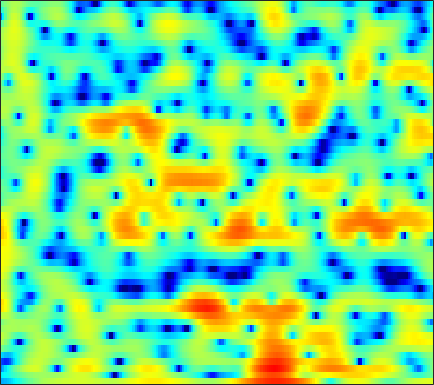

Source data for this figure (header and first rows):
-8.5418, -8.4442, -8.1552, -7.6616, -7.185, -6.478, -5.7107, -5.1196, -4.3661, -3.6098, -2.8877, -2.3567, -1.6917, -1.0838, -0.6739, -0.15534, 0.31298, 0.6358, 1.0269, 1.3482, 1.644, 1.8335, 2.0668, 2.2589
-5.692, -5.381, -4.899, -4.357, -3.929, -3.34, -2.744, -2.305, -1.738, -1.202, -0.7101, -0.3749, 0.02399, 0.368, 0.5828, 0.8135, 0.982, 1.067, 1.133, 1.153, 1.134, 1.109, 1.068, 1.04
-10.32, -8.469, -6.516, -4.912, -3.85, -2.576, -1.442, -0.6601, 0.2918, 1.122, 1.839, 2.299, 2.803, 3.172, 3.357, 3.465, 3.401, 3.233, 2.825, 2.178, 1.237, 0.2911, -1.407, -3.798
-12.26, -13.2, -14.09, -13.57, -12.09, -9.542, -7.083, -5.439, -3.54, -1.948, -0.6291, 0.2028, 1.118, 1.837, 2.248, 2.637, 2.852, 2.896, 2.825, 2.591, 2.217, 1.854, 1.293, 0.7058
-6.316, -7.121, -7.906, -8.122, -7.843, -6.967, -5.772, -4.814, -3.576, -2.426, -1.378, -0.675, 0.1698, 0.8862, 1.343, 1.848, 2.226, 2.426, 2.589, 2.633, 2.565, 2.449, 2.214, 1.902
-0.2131, -0.7943, -1.537, -2.223, -2.681, -3.192, -3.548, -3.672, -3.599, -3.238, -2.6, -1.996, -1.109, -0.2264, 0.3828, 1.109, 1.71, 2.067, 2.409, 2.603, 2.655, 2.6, 2.404, 2.066
2.311, 1.567, 0.4214, -0.964, -2.227, -4.38, -7.393, -10.75, -18.64, -17.26, -9.877, -6.664, -3.731, -1.655, -0.4934, 0.6853, 1.54, 1.999, 2.401, 2.598, 2.625, 2.547, 2.334, 2.019
2.728, 2.336, 1.724, 1.001, 0.387, -0.5025, -1.391, -1.969, -2.438, -2.418, -1.912, -1.324, -0.469, 0.3294, 0.8419, 1.37, 1.687, 1.782, 1.72, 1.445, 0.9648, 0.4807, -0.3077, -1.179
0.9406, 1.228, 1.487, 1.611, 1.634, 1.599, 1.528, 1.476, 1.433, 1.442, 1.504, 1.574, 1.69, 1.778, 1.806, 1.764, 1.591, 1.35, 0.8565, 0.1228, -0.9155, -1.945, -3.763, -6.338
-0.6025, 0.1845, 0.8784, 1.269, 1.416, 1.486, 1.454, 1.394, 1.314, 1.264, 1.241, 1.242, 1.272, 1.286, 1.277, 1.215, 1.052, 0.8564, 0.4856, -0.04807, -0.7467, -1.377, -2.324, -3.335
2.355, 2.429, 2.325, 1.992, 1.607, 0.9411, 0.1909, -0.3612, -0.977, -1.316, -1.343, -1.196, -0.8224, -0.3745, -0.05452, 0.308, 0.5719, 0.6753, 0.6794, 0.5131, 0.1908, -0.1476, -0.7191, -1.345
6.31, 5.764, 4.796, 3.489, 2.224, 0.06544, -2.792, -5.599, -10.33, -12.76, -9.591, -7.174, -4.868, -3.214, -2.206, -1.094, -0.1498, 0.4317, 0.9844, 1.285, 1.287, 1.052, 0.3684, -0.8079
6.65, 5.987, 4.854, 3.414, 2.099, 0.01536, -2.448, -4.469, -7.022, -8.707, -9.441, -9.663, -10.05, -10.19, -9.563, -7.572, -5.149, -3.516, -1.732, -0.4375, 0.3554, 0.6679, 0.6981, 0.3316
4.714, 4.238, 3.406, 2.367, 1.468, 0.1175, -1.35, -2.494, -4.081, -5.738, -7.532, -9.099, -11.6, -14.21, -14.49, -11.5, -7.974, -5.822, -3.546, -1.824, -0.5725, 0.1142, 0.7714, 1.165
3.016, 2.711, 2.096, 1.265, 0.5197, -0.5875, -1.755, -2.626, -3.719, -4.658, -5.374, -5.766, -6.008, -5.902, -5.569, -4.819, -3.81, -2.984, -1.878, -0.8668, -0.002845, 0.5414, 1.128, 1.565
2.807, 2.5, 1.811, 0.7983, -0.1752, -1.738, -3.584, -5.057, -6.857, -7.856, -7.648, -6.93, -5.712, -4.485, -3.631, -2.585, -1.643, -0.9951, -0.2223, 0.4321, 0.9778, 1.32, 1.673, 1.929
3.975, 3.623, 2.863, 1.741, 0.6212, -1.325, -3.998, -6.721, -11.9, -16.82, -11.98, -8.557, -5.518, -3.492, -2.369, -1.238, -0.3981, 0.08621, 0.5787, 0.9366, 1.184, 1.306, 1.394, 1.402
4.749, 4.491, 3.963, 3.226, 2.542, 1.479, 0.314, -0.5582, -1.535, -2.135, -2.242, -2.071, -1.678, -1.246, -0.9692, -0.7031, -0.5754, -0.5647, -0.6652, -0.8475, -1.085, -1.283, -1.542, -1.792
4.797, 4.687, 4.42, 4.025, 3.662, 3.106, 2.512, 2.062, 1.486, 0.9679, 0.5267, 0.23, -0.1453, -0.5354, -0.873, -1.411, -2.089, -2.702, -3.659, -4.776, -5.95, -6.771, -7.58, -7.945
4.709, 4.721, 4.613, 4.369, 4.112, 3.687, 3.196, 2.797, 2.239, 1.675, 1.095, 0.6484, 0.0265, -0.6702, -1.267, -2.216, -3.401, -4.503, -6.36, -8.849, -12.32, -16.08, -22.95, -20.43
4.837, 4.916, 4.826, 4.538, 4.21, 3.651, 2.994, 2.472, 1.776, 1.112, 0.4932, 0.06833, -0.4781, -1.041, -1.515, -2.261, -3.207, -4.085, -5.528, -7.28, -9.349, -10.93, -12.48, -12.78
5.785, 5.764, 5.441, 4.812, 4.155, 3.074, 1.793, 0.7731, -0.5485, -1.618, -2.244, -2.406, -2.341, -2.14, -2, -1.941, -2.077, -2.322, -2.837, -3.54, -4.401, -5.073, -5.994, -6.87
7.25, 6.926, 6.162, 4.992, 3.827, 1.853, -0.7037, -3.123, -7.257, -12.49, -13.54, -10.59, -7.173, -4.772, -3.458, -2.181, -1.339, -0.9683, -0.7792, -0.9228, -1.336, -1.845, -2.815, -4.188
7.367, 6.809, 5.771, 4.348, 2.998, 0.7625, -2.002, -4.459, -8.109, -11.42, -12.61, -11.89, -9.648, -7.048, -5.275, -3.301, -1.836, -1.051, -0.3872, -0.1178, -0.2186, -0.5231, -1.185, -2.151
6.493, 5.975, 5.067, 3.861, 2.734, 0.8749, -1.422, -3.521, -6.979, -11.88, -21.83, -27.14, -13.47, -8.32, -5.823, -3.458, -1.809, -0.9514, -0.2055, 0.1575, 0.1602, -0.009685, -0.4373, -0.9896
4.715, 4.522, 4.114, 3.5, 2.898, 1.877, 0.6289, -0.4273, -1.948, -3.435, -4.414, -4.596, -4.019, -2.916, -2.033, -0.9906, -0.2072, 0.1895, 0.4366, 0.3956, 0.08449, -0.327, -1.064, -1.963
1.367, 1.819, 2.212, 2.378, 2.36, 2.207, 1.911, 1.646, 1.284, 0.9702, 0.7774, 0.737, 0.8232, 0.9877, 1.141, 1.301, 1.331, 1.238, 0.9126, 0.3096, -0.5772, -1.465, -2.967, -4.931
-2.102, -0.9413, 0.1217, 0.7934, 1.117, 1.391, 1.569, 1.664, 1.79, 1.946, 2.103, 2.231, 2.38, 2.489, 2.513, 2.437, 2.202, 1.89, 1.28, 0.4051, -0.7973, -1.892, -3.701, -5.946
-1.868, -1.29, -0.7542, -0.4761, -0.3732, -0.3138, -0.1877, 0.005416, 0.4222, 1.022, 1.675, 2.148, 2.68, 3.077, 3.246, 3.28, 3.085, 2.779, 2.142, 1.233, 0.04677, -1.02, -2.688, -4.555
-0.6919, -0.812, -1.205, -1.934, -2.74, -4.108, -5.381, -5.517, -4.137, -1.983, 0.07938, 1.351, 2.674, 3.586, 4.038, 4.339, 4.314, 4.091, 3.516, 2.636, 1.467, 0.3534, -1.394, -3.449
-1.532, -1.573, -1.976, -2.932, -4.17, -6.85, -11.22, -13.38, -8.641, -3.958, -0.8167, 0.8837, 2.556, 3.687, 4.251, 4.678, 4.758, 4.597, 4.098, 3.279, 2.109, 1.008, -0.7988, -3.04
-3.809, -3.001, -2.383, -2.204, -2.266, -2.453, -2.517, -2.3, -1.586, -0.5559, 0.6201, 1.453, 2.418, 3.174, 3.583, 3.916, 3.998, 3.89, 3.51, 2.83, 1.836, 0.8812, -0.7196, -2.74
-3.706, -2.848, -1.999, -1.409, -1.104, -0.7749, -0.5046, -0.2992, 0.03451, 0.433, 0.869, 1.221, 1.679, 2.118, 2.408, 2.702, 2.866, 2.883, 2.737, 2.371, 1.768, 1.145, 0.1018, -1.207
-2.188, -1.741, -1.228, -0.8304, -0.6064, -0.4461, -0.3947, -0.4284, -0.54, -0.6406, -0.7085, -0.6705, -0.4616, -0.05877, 0.3286, 0.8965, 1.42, 1.736, 2.007, 2.107, 2.007, 1.797, 1.367, 0.7813
-1.657, -1.256, -0.8145, -0.5347, -0.4471, -0.5361, -0.8759, -1.31, -2.179, -3.389, -4.758, -5.652, -5.925, -4.863, -3.578, -1.836, -0.3683, 0.506, 1.386, 1.97, 2.304, 2.425, 2.414, 2.271
-2.357, -1.701, -1.014, -0.5743, -0.4411, -0.508, -0.956, -1.58, -2.893, -5.048, -8.605, -13.17, -19.53, -10.71, -6.727, -3.357, -1.159, 0.02065, 1.159, 1.907, 2.372, 2.584, 2.72, 2.726
-3.754, -2.719, -1.615, -0.8129, -0.4111, -0.148, -0.1887, -0.4244, -0.9576, -1.703, -2.513, -2.974, -3.082, -2.522, -1.796, -0.7364, 0.2095, 0.7688, 1.297, 1.613, 1.763, 1.779, 1.762, 1.697
-4.972, -3.466, -1.888, -0.7436, -0.1159, 0.4244, 0.7412, 0.8654, 0.909, 0.918, 0.9312, 0.9727, 1.087, 1.266, 1.416, 1.558, 1.579, 1.471, 1.132, 0.591, -0.08226, -0.5827, -1.104, -1.283
-4.244, -2.616, -1.062, -0.04665, 0.422, 0.7813, 0.9337, 1.018, 1.173, 1.445, 1.845, 2.182, 2.592, 2.893, 2.985, 2.896, 2.481, 1.923, 0.7816, -0.9772, -3.51, -6.026, -9.728, -9.759
-0.6979, 0.005651, 0.5999, 0.7236, 0.4814, -0.2623, -1.442, -2.392, -2.976, -2.144, -0.4654, 0.8078, 2.182, 3.09, 3.458, 3.564, 3.212, 2.633, 1.438, -0.3495, -2.771, -4.958, -7.668, -7.969
1.665, 1.825, 1.747, 1.217, 0.4587, -1.276, -4.264, -7.948, -15.14, -8.79, -3.353, -0.867, 1.3, 2.588, 3.149, 3.427, 3.245, 2.841, 1.98, 0.8728, -0.44, -1.388, -2.507, -3.215
2.144, 2.231, 2.139, 1.813, 1.413, 0.6844, -0.1255, -0.6425, -0.9133, -0.5455, 0.3113, 1.032, 1.889, 2.476, 2.711, 2.721, 2.402, 1.957, 1.083, -0.06764, -1.502, -2.766, -4.566, -6.464
1.747, 1.852, 1.897, 1.863, 1.79, 1.693, 1.621, 1.599, 1.658, 1.819, 2.048, 2.22, 2.389, 2.437, 2.346, 2.046, 1.505, 0.9268, -0.08757, -1.448, -3.151, -4.778, -7.561, -11.53
1.077, 1.077, 1.073, 1.103, 1.179, 1.357, 1.599, 1.812, 2.099, 2.362, 2.557, 2.647, 2.657, 2.523, 2.315, 1.879, 1.247, 0.6353, -0.3613, -1.575, -2.989, -4.159, -5.892, -7.636
0.1286, -0.3444, -0.9033, -1.132, -0.9558, -0.3436, 0.5138, 1.181, 1.967, 2.57, 2.966, 3.128, 3.171, 3.014, 2.779, 2.298, 1.638, 1.032, 0.08817, -0.9735, -2.134, -2.998, -4.065, -4.966
-0.7923, -2.679, -6.333, -10.24, -8.83, -4.316, -1.059, 0.6275, 2.189, 3.183, 3.744, 3.931, 3.937, 3.713, 3.409, 2.853, 2.127, 1.467, 0.4139, -0.83, -2.255, -3.369, -4.724, -5.57
0.8668, -0.4439, -2.495, -3.851, -3.359, -1.299, 0.8068, 2.021, 3.13, 3.707, 3.856, 3.734, 3.328, 2.755, 2.268, 1.604, 0.916, 0.3309, -0.6678, -2.077, -4.156, -6.444, -11.18, -18.72
2.258, 2.258, 2.233, 2.312, 2.475, 2.815, 3.162, 3.328, 3.317, 2.931, 2.12, 1.219, -0.354, -2.186, -3.388, -4.197, -4.016, -3.646, -3.34, -3.546, -4.287, -5.219, -6.604, -7.343
1.628, 2.292, 2.95, 3.406, 3.632, 3.786, 3.731, 3.517, 2.966, 2.015, 0.543, -1.016, -3.995, -8.809, -15.56, -20.48, -10.58, -7.503, -5.19, -3.987, -3.371, -3.139, -2.963, -2.75
0.5834, 1.509, 2.45, 3.091, 3.402, 3.589, 3.52, 3.299, 2.757, 1.92, 0.769, -0.2961, -1.931, -3.61, -4.649, -5.317, -5.106, -4.618, -3.899, -3.281, -2.817, -2.542, -2.283, -2.085
0.4391, 1.267, 2.151, 2.792, 3.115, 3.341, 3.346, 3.211, 2.841, 2.279, 1.551, 0.9223, 0.03331, -0.8473, -1.443, -2.092, -2.553, -2.785, -2.97, -3.046, -3.052, -3.033, -2.977, -2.938
0.9507, 1.633, 2.383, 2.947, 3.244, 3.476, 3.518, 3.423, 3.144, 2.7, 2.118, 1.601, 0.8323, -0.002289, -0.6515, -1.532, -2.403, -3.03, -3.778, -4.368, -4.717, -4.813, -4.741, -4.575
1.483, 2.065, 2.74, 3.274, 3.571, 3.81, 3.858, 3.763, 3.474, 3.004, 2.371, 1.804, 0.9351, -0.04913, -0.8678, -2.103, -3.542, -4.791, -6.684, -8.636, -9.787, -9.557, -8.244, -6.763
1.157, 1.746, 2.525, 3.216, 3.621, 3.96, 4.043, 3.933, 3.547, 2.912, 2.062, 1.328, 0.2757, -0.8085, -1.642, -2.836, -4.293, -5.721, -8.505, -13.14, -20.73, -16.71, -10.26, -6.732
-2.007, -0.8193, 0.8352, 2.224, 3.004, 3.659, 3.863, 3.721, 3.125, 2.073, 0.583, -0.7714, -2.647, -4.059, -4.505, -4.419, -4.171, -4.12, -4.285, -4.522, -4.468, -4.017, -3.008, -1.84
-10.64, -5.619, -1.714, 0.6814, 1.86, 2.805, 3.128, 2.976, 2.253, 0.8434, -1.437, -3.995, -9.589, -27.86, -15.9, -8.127, -4.747, -3.234, -1.88, -0.9712, -0.2437, 0.2388, 0.8361, 1.364
-3.976, -2.78, -1.105, 0.3252, 1.138, 1.845, 2.122, 2.043, 1.563, 0.6502, -0.6629, -1.84, -3.415, -4.438, -4.513, -3.815, -2.768, -1.995, -1.101, -0.3629, 0.2542, 0.641, 1.082, 1.416
-1.323, -0.7647, 0.009317, 0.7273, 1.18, 1.616, 1.824, 1.828, 1.62, 1.204, 0.6276, 0.138, -0.5104, -1.051, -1.335, -1.546, -1.583, -1.519, -1.344, -1.067, -0.7456, -0.4754, -0.1243, 0.1784
